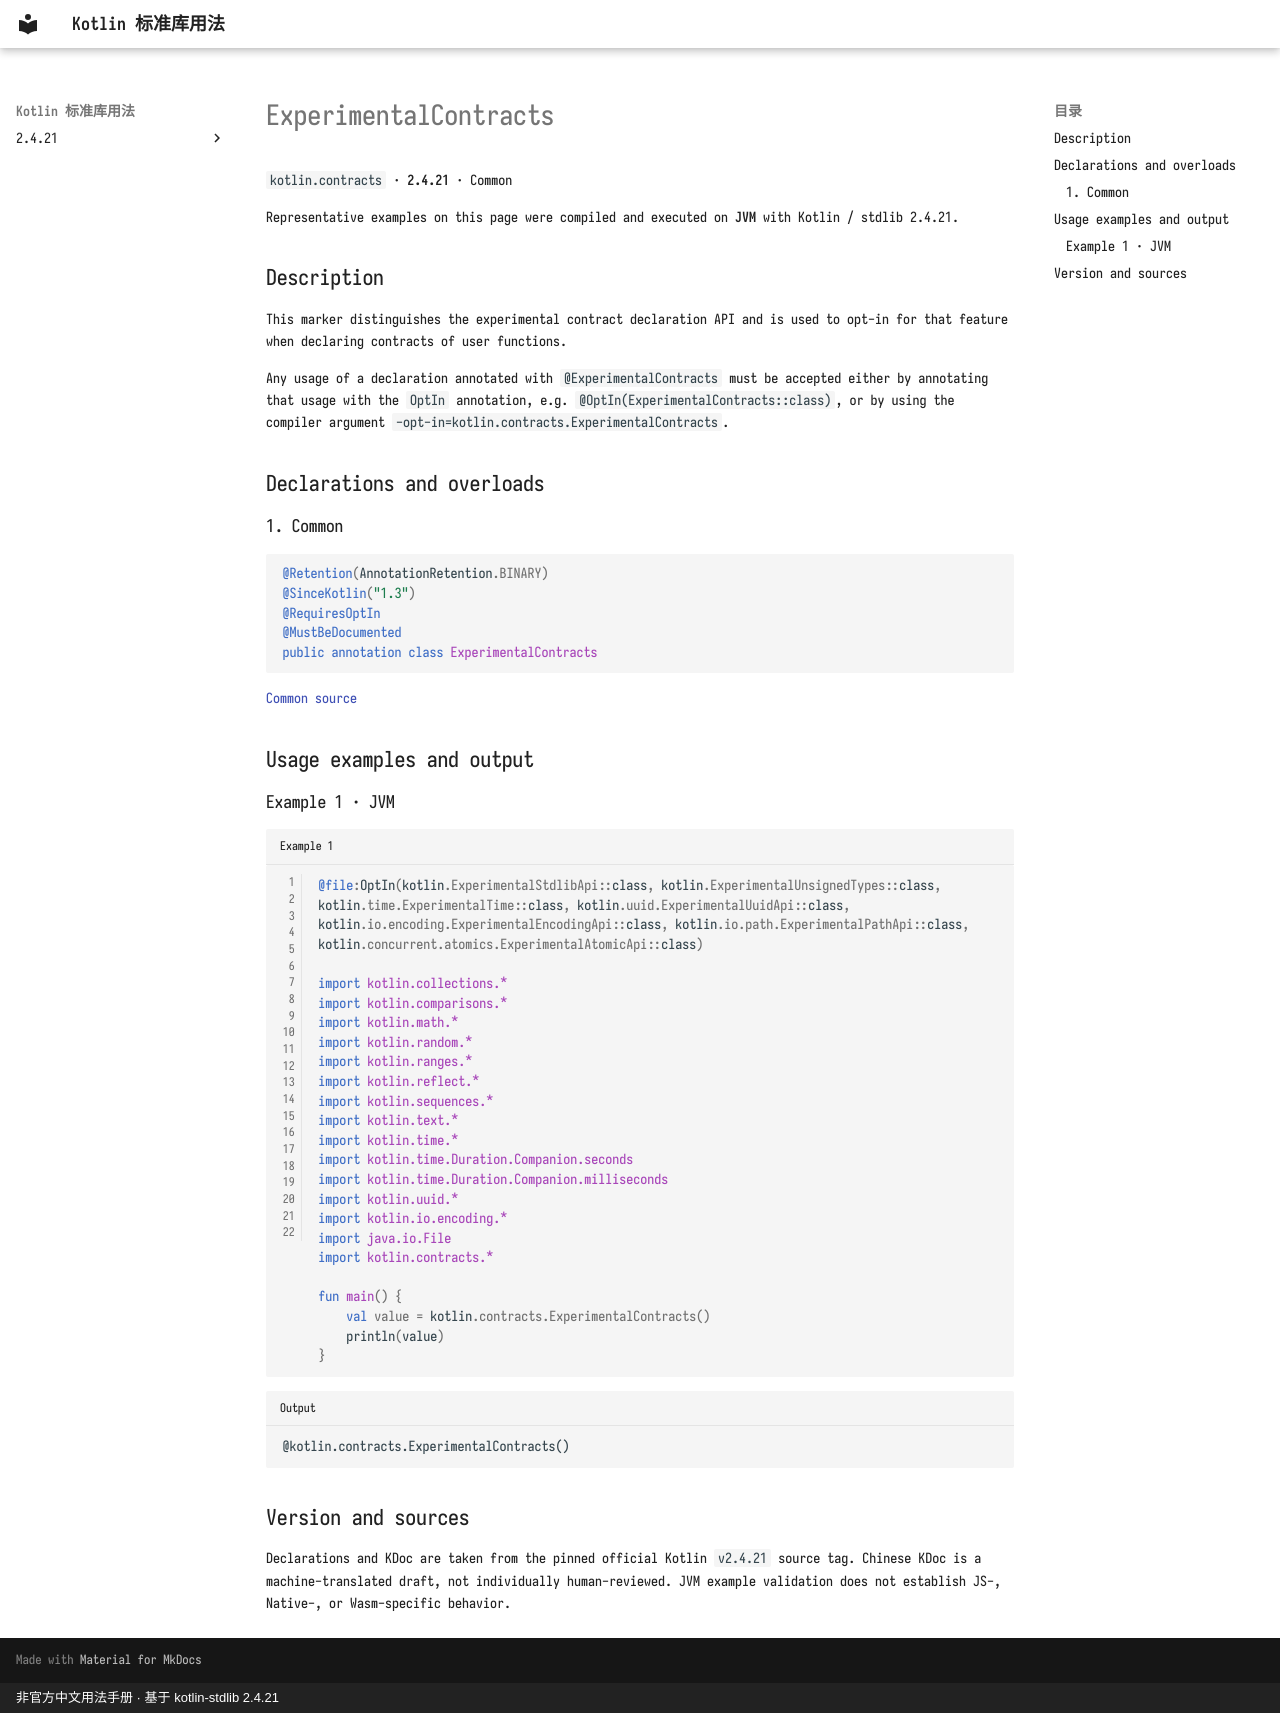

repository: oooooooko/kotlin-stdlib-docs · page: en/api/kotlin.contracts/experimentalcontracts--73008651/index.html · generator: mkdocs · copyright: 非官方中文用法手册 · 基于 kotlin-stdlib 2.4.21

# ExperimentalContracts

`kotlin.contracts` · **2.4.21** · Common

Representative examples on this page were compiled and executed on **JVM** with Kotlin / stdlib 2.4.21.

## Description

This marker distinguishes the experimental contract declaration API and is used to opt-in for that feature
when declaring contracts of user functions.

Any usage of a declaration annotated with `@ExperimentalContracts` must be accepted either by
annotating that usage with the `OptIn` annotation, e.g. `@OptIn(ExperimentalContracts::class)`,
or by using the compiler argument `-opt-in=kotlin.contracts.ExperimentalContracts`.

## Declarations and overloads

### 1. Common

```kotlin
@Retention(AnnotationRetention.BINARY)
@SinceKotlin("1.3")
@RequiresOptIn
@MustBeDocumented
public annotation class ExperimentalContracts
```

[Common source](https://github.com/JetBrains/kotlin/blob/v2.4.21/libraries/stdlib/src/kotlin/contracts/ContractBuilder.kt#L11)

## Usage examples and output

### Example 1 · JVM

```kotlin title="Example 1" linenums="1"
@file:OptIn(kotlin.ExperimentalStdlibApi::class, kotlin.ExperimentalUnsignedTypes::class, kotlin.time.ExperimentalTime::class, kotlin.uuid.ExperimentalUuidApi::class, kotlin.io.encoding.ExperimentalEncodingApi::class, kotlin.io.path.ExperimentalPathApi::class, kotlin.concurrent.atomics.ExperimentalAtomicApi::class)

import kotlin.collections.*
import kotlin.comparisons.*
import kotlin.math.*
import kotlin.random.*
import kotlin.ranges.*
import kotlin.reflect.*
import kotlin.sequences.*
import kotlin.text.*
import kotlin.time.*
import kotlin.time.Duration.Companion.seconds
import kotlin.time.Duration.Companion.milliseconds
import kotlin.uuid.*
import kotlin.io.encoding.*
import java.io.File
import kotlin.contracts.*

fun main() {
    val value = kotlin.contracts.ExperimentalContracts()
    println(value)
}
```

```text title="Output"
@kotlin.contracts.ExperimentalContracts()
```

## Version and sources

Declarations and KDoc are taken from the pinned official Kotlin `v2.4.21` source tag. Chinese KDoc is a machine-translated draft, not individually human-reviewed. JVM example validation does not establish JS-, Native-, or Wasm-specific behavior.
